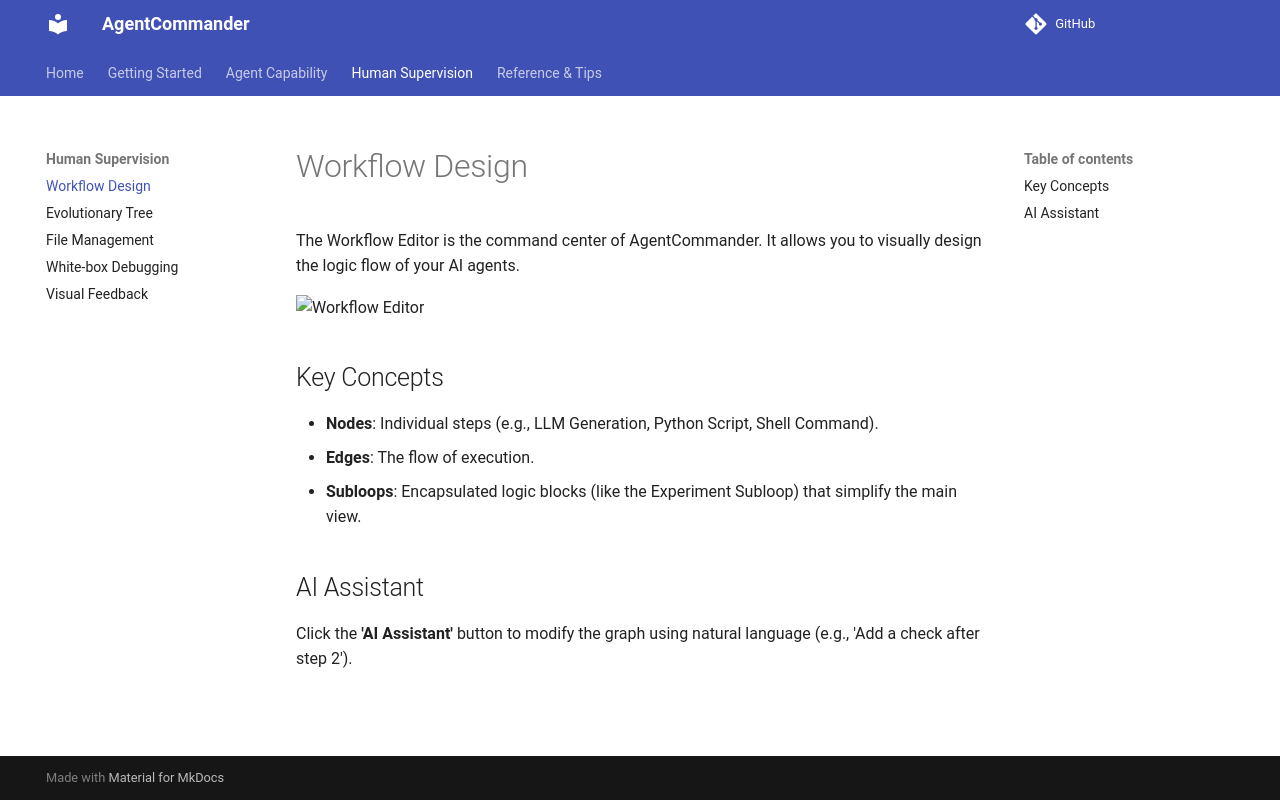

repository: mx-Liu123/AgentCommander · page: human-supervision/workflow-design/index.html · generator: mkdocs

# Workflow Design

The Workflow Editor is the command center of AgentCommander. It allows you to visually design the logic flow of your AI agents.

![Workflow Editor](assets/images/workflow_editor.png)

## Key Concepts

*   **Nodes**: Individual steps (e.g., LLM Generation, Python Script, Shell Command).
*   **Edges**: The flow of execution.
*   **Subloops**: Encapsulated logic blocks (like the Experiment Subloop) that simplify the main view.

## AI Assistant
Click the **'AI Assistant'** button to modify the graph using natural language (e.g., 'Add a check after step 2').
